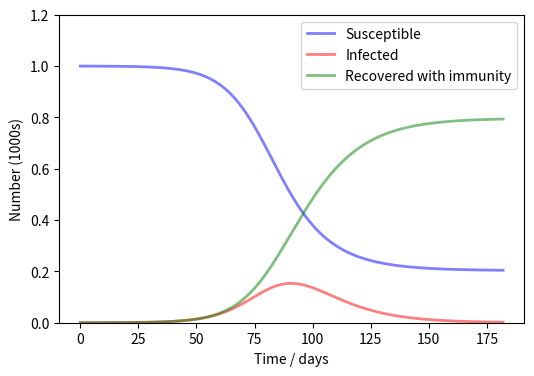

Generate this figure with matplotlib:
import matplotlib.pyplot as plt
import numpy as np
from scipy.integrate import odeint


def deriv(y, t, N, beta, gamma):
    # The SIR model differential equations.
    S, I, R = y
    dSdt = -beta * S * I / N
    dIdt = (beta * S * I / N) - (gamma * I)
    dRdt = gamma * I
    return dSdt, dIdt, dRdt


def main():
    # Total population, N.
    N = 10000
    # Initial number of infected and recovered individuals, I0 and R0.
    I0, R0 = 1, 0
    # Everyone else, S0, is susceptible to infection initially.
    S0 = N - I0 - R0
    # Contact rate, b
    # eta, and mean recovery rate, gamma, (in 1/days).
    beta, gamma = 0.2, 1 / 10
    # A grid of time points (in days)
    weeks = 26
    t = np.linspace(0, weeks * 7, weeks * 7 * 10)

    # Initial conditions vector
    y0 = S0, I0, R0
    # Integrate the SIR equations over the time grid, t.
    ret = odeint(deriv, y0, t, args=(N, beta, gamma))
    S, I, R = ret.T

    # Plot the data on three separate curves for S(t), I(t) and R(t)
    fig = plt.figure(figsize=(6, 4))
    ax = fig.add_subplot(111)  # , axis_bgcolor='#dddddd', axisbelow=True)
    ax.plot(t, S / N, 'b', alpha=0.5, lw=2, label='Susceptible')
    ax.plot(t, I / N, 'r', alpha=0.5, lw=2, label='Infected')
    ax.plot(t, R / N, 'g', alpha=0.5, lw=2, label='Recovered with immunity')
    ax.set_xlabel('Time / days')
    ax.set_ylabel('Number (1000s)')
    ax.set_ylim(0, 1.2)
    # ax.yaxis.set_tick_params(length=2)
    # ax.xaxis.set_tick_params(length=2)
    # ax.grid(b=True, which='major', c='w', lw=2, ls='-')
    legend = ax.legend()
    # legend.get_frame().set_alpha(0.5)
    # for spine in ('top', 'right', 'bottom', 'left'):
    #     ax.spines[spine].set_visible(False)
    plt.show()


if __name__ == "__main__":
    main()
